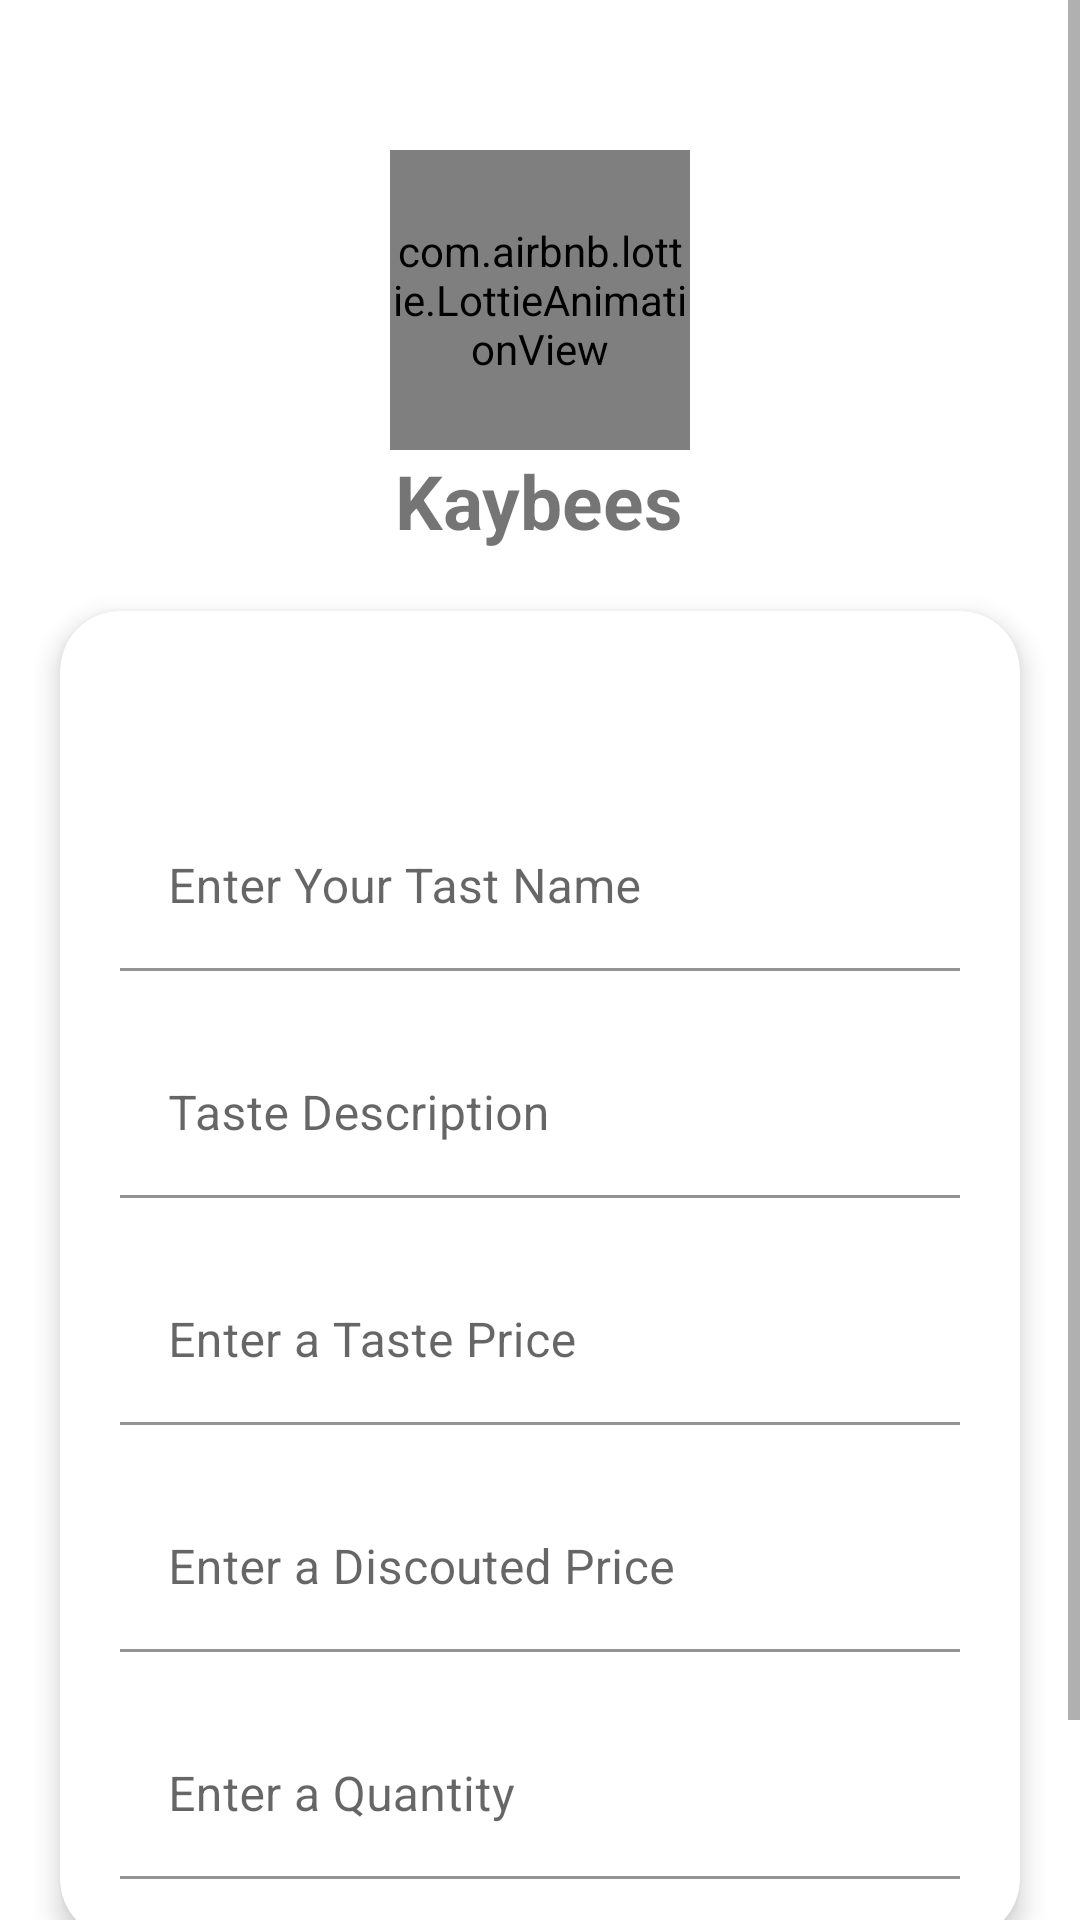

The Android layout XML behind this screen, and the referenced resources:
<!-- AndroidManifest.xml: application theme Theme.Kaybees -->
<!-- res/layout/activity_edit_taste.xml -->
<?xml version="1.0" encoding="utf-8"?>
<ScrollView

    xmlns:android="http://schemas.android.com/apk/res/android"
    xmlns:app="http://schemas.android.com/apk/res-auto"
    xmlns:tools="http://schemas.android.com/tools"
    android:layout_width="match_parent"
    android:layout_height="match_parent"
    android:gravity="center_horizontal"
    android:orientation="vertical"
    tools:context=".SplashScreen">

    <LinearLayout
        android:layout_width="match_parent"
        android:layout_height="match_parent"
        android:orientation="vertical"
        android:gravity="center_horizontal"
        >


        <com.airbnb.lottie.LottieAnimationView
            android:id="@+id/animationView"
            android:layout_width="100dp"
            android:layout_height="100dp"
            app:lottie_rawRes="@raw/login"
            android:layout_marginTop="50dp"
            app:lottie_autoPlay="true"
            app:lottie_loop="true"/>


        <TextView
            android:layout_width="wrap_content"
            android:layout_height="wrap_content"
            android:text="@string/app_name"
            android:textSize="25sp"
            android:textColor="@color/orange"
            android:textStyle="bold"
            />

        <androidx.cardview.widget.CardView
            android:layout_width="match_parent"
            android:layout_height="wrap_content"
            android:layout_margin="20dp"
            app:cardElevation="5dp"
            android:backgroundTint="@color/orange"
            app:cardCornerRadius="20dp"
            android:padding="20dp"
            >

            <LinearLayout
                android:layout_width="match_parent"
                android:layout_height="wrap_content"
                android:orientation="vertical"
                android:gravity="center_horizontal"
                >

                <TextView
                    android:layout_width="wrap_content"
                    android:layout_height="wrap_content"
                    android:text="Update Taste"
                    android:textColor="@color/white"
                    android:textSize="18sp"
                    android:textStyle="bold"
                    android:layout_marginTop="20dp"
                    android:layout_marginBottom="20dp"
                    />


                <com.google.android.material.textfield.TextInputLayout
                    android:layout_width="match_parent"
                    android:layout_height="wrap_content"
                    android:layout_marginLeft="20dp"
                    android:layout_marginRight="20dp"
                    android:layout_marginBottom="20dp"
                    android:hint="Enter Your Tast Name">

                    <com.google.android.material.textfield.TextInputEditText
                        android:id="@+id/tastename"
                        android:layout_width="match_parent"
                        android:layout_height="wrap_content"
                        android:backgroundTint="@color/white"
                        android:imeOptions="actionNext"
                        android:inputType="text"

                        />

                </com.google.android.material.textfield.TextInputLayout>

                <com.google.android.material.textfield.TextInputLayout
                    android:layout_width="match_parent"
                    android:layout_height="wrap_content"
                    android:layout_marginLeft="20dp"
                    android:layout_marginRight="20dp"
                    android:layout_marginBottom="20dp"
                    android:hint="Taste Description">

                    <com.google.android.material.textfield.TextInputEditText
                        android:id="@+id/taseteDescrip"
                        android:layout_width="match_parent"
                        android:layout_height="wrap_content"
                        android:backgroundTint="@color/white"
                        android:imeOptions="actionNext"
                        android:inputType="text"
                        />

                </com.google.android.material.textfield.TextInputLayout>



                <com.google.android.material.textfield.TextInputLayout
                    android:layout_width="match_parent"
                    android:layout_height="wrap_content"
                    android:layout_marginLeft="20dp"
                    android:layout_marginRight="20dp"
                    android:layout_marginBottom="20dp"
                    android:hint="Enter a Taste Price">

                    <com.google.android.material.textfield.TextInputEditText
                        android:id="@+id/tastePrice"

                        android:layout_width="match_parent"
                        android:layout_height="wrap_content"
                        android:backgroundTint="@color/white"
                        android:imeOptions="actionNext"
                        android:inputType="number"

                        />

                </com.google.android.material.textfield.TextInputLayout>


                <com.google.android.material.textfield.TextInputLayout
                    android:layout_width="match_parent"
                    android:layout_height="wrap_content"
                    android:layout_marginLeft="20dp"
                    android:layout_marginRight="20dp"
                    android:layout_marginBottom="20dp"
                    android:hint="Enter a Discouted Price">

                    <com.google.android.material.textfield.TextInputEditText
                        android:id="@+id/tastediscPrice"

                        android:layout_width="match_parent"
                        android:layout_height="wrap_content"
                        android:backgroundTint="@color/white"
                        android:imeOptions="actionNext"
                        android:inputType="number"

                        />

                </com.google.android.material.textfield.TextInputLayout>


                <com.google.android.material.textfield.TextInputLayout
                    android:layout_width="match_parent"
                    android:layout_height="wrap_content"
                    android:layout_marginLeft="20dp"
                    android:layout_marginRight="20dp"
                    android:layout_marginBottom="20dp"
                    android:hint="Enter a Quantity">

                    <com.google.android.material.textfield.TextInputEditText
                        android:id="@+id/tasteQuantity"

                        android:layout_width="match_parent"
                        android:layout_height="wrap_content"
                        android:backgroundTint="@color/white"
                        android:imeOptions="actionNext"
                        android:inputType="number"

                        />

                </com.google.android.material.textfield.TextInputLayout>



            </LinearLayout>


        </androidx.cardview.widget.CardView>


        <com.google.android.material.button.MaterialButton
            android:id="@+id/uploadtast"
            android:layout_width="wrap_content"
            android:layout_height="wrap_content"
            android:text="upload taste"
            app:cornerRadius="20dp"

            />

    </LinearLayout>



</ScrollView>
<!-- resources referenced by this layout -->
<resources>
  <string name="app_name">Kaybees</string>
  <style name="Theme.Kaybees" parent="Theme.MaterialComponents.DayNight.DarkActionBar">
          
          <item name="colorPrimary">@color/orange</item>
          <item name="colorPrimaryVariant">@color/orange</item>
          <item name="colorOnPrimary">@color/white</item>
          
          <item name="colorSecondary">@color/teal_200</item>
          <item name="colorSecondaryVariant">@color/teal_700</item>
          <item name="colorOnSecondary">@color/black</item>
          
          <item name="android:statusBarColor" tools:targetApi="l">?attr/colorPrimaryVariant</item>
          
      </style>
  <!-- not gathered from this repository: default colours our renderer supplied (Android Studio template values) -->
  <color name="teal_200">#FF03DAC5</color>
  <color name="teal_700">#FF018786</color>
  <color name="black">#FF000000</color>
  <color name="white">#FFFFFFFF</color>
</resources>
